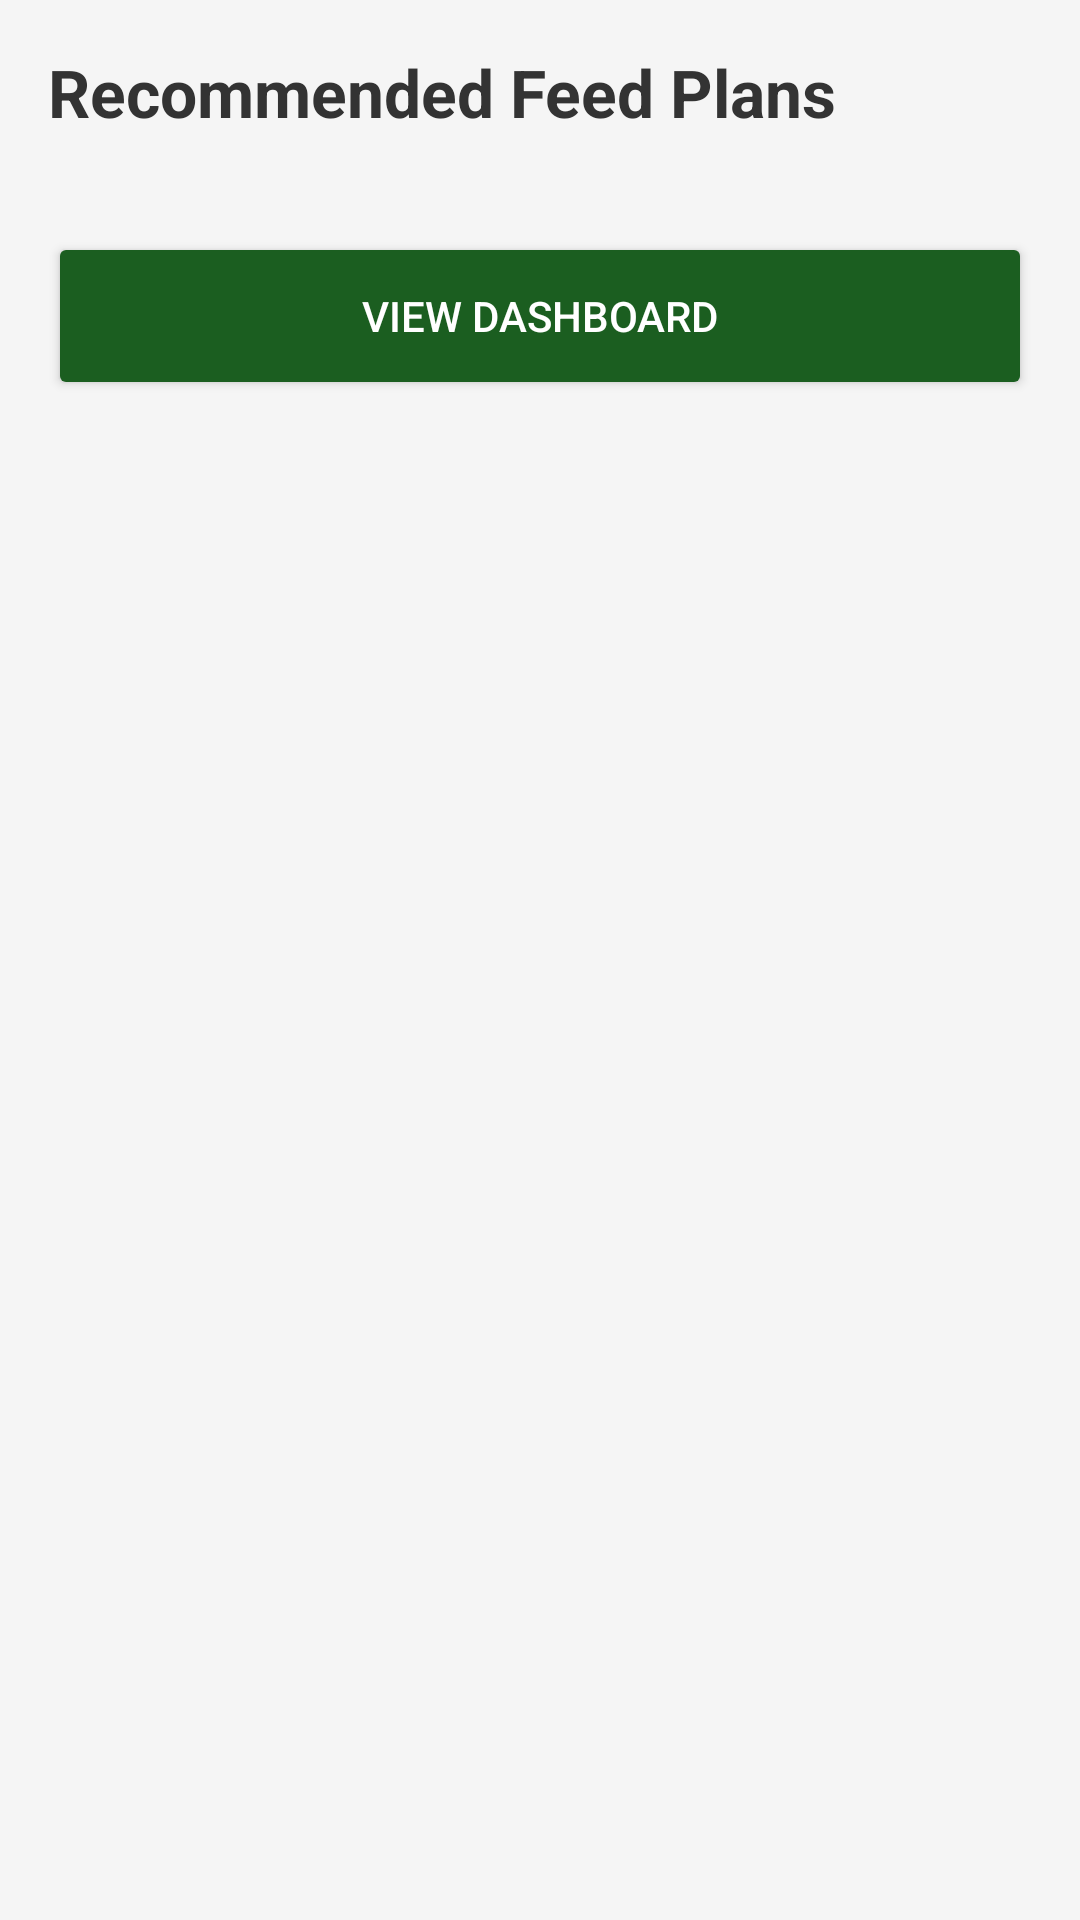

The Android layout XML behind this screen, and the referenced resources:
<!-- AndroidManifest.xml: application theme Theme.PashuAahar -->
<!-- res/layout/activity_result.xml -->
<?xml version="1.0" encoding="utf-8"?>

<ScrollView xmlns:android="http://schemas.android.com/apk/res/android"
    android:layout_width="match_parent"
    android:layout_height="match_parent"
    android:background="#F5F5F5">

    <LinearLayout
        android:layout_width="match_parent"
        android:layout_height="wrap_content"
        android:orientation="vertical"
        android:padding="16dp">

        <TextView
            android:layout_width="wrap_content"
            android:layout_height="wrap_content"
            android:text="Recommended Feed Plans"
            android:textSize="22sp"
            android:textStyle="bold"
            android:textColor="#333333"
            android:layout_marginBottom="16dp"/>

        
        <LinearLayout
            android:id="@+id/planContainer"
            android:layout_width="match_parent"
            android:layout_height="wrap_content"
            android:orientation="vertical"/>

        <Button
            android:id="@+id/dashboardBtn"
            android:layout_width="match_parent"
            android:layout_height="56dp"
            android:text="@string/view_dashboard"
            android:backgroundTint="#1B5E20"
            android:textColor="#FFFFFF"
            android:layout_marginTop="16dp"
            android:layout_marginBottom="16dp"/>

    </LinearLayout>

</ScrollView>
<!-- resources referenced by this layout -->
<resources>
  <string name="view_dashboard">View Dashboard</string>
  <style name="Theme.PashuAahar" parent="Theme.MaterialComponents.Light.NoActionBar">
          <item name="colorPrimary">@color/primary_dark</item>
          <item name="colorPrimaryVariant">#001400</item>
          <item name="colorOnPrimary">@color/white</item>
          <item name="colorSecondary">@color/accent_lime</item>
          <item name="colorSecondaryVariant">#94af76</item>
          <item name="colorOnSecondary">@color/black</item>
          <item name="android:statusBarColor">@color/primary_dark</item>
          <item name="android:windowBackground">@color/white</item>
      </style>
  <color name="primary_dark">#1B3922</color>
  <color name="white">#FFFFFF</color>
  <color name="accent_lime">#C5E1A5</color>
  <color name="black">#000000</color>
</resources>
